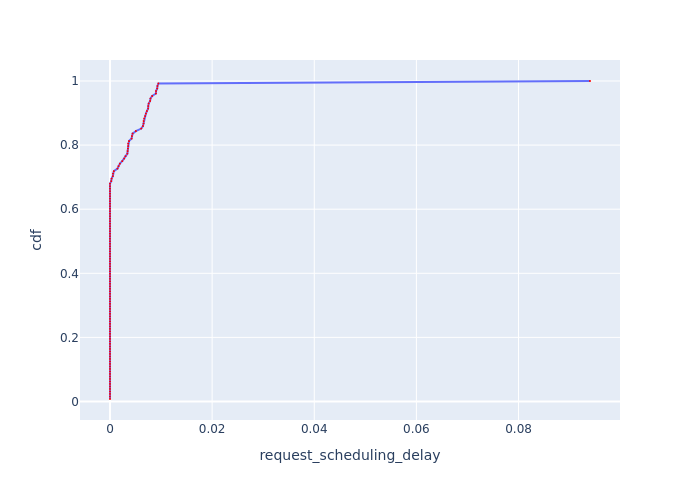

The file beside this chart, header and first rows:
, Request Id, request_scheduling_delay, cdf
0, 0, 0.0, 0.007812
1, 1, 0.0, 0.01562
2, 2, 0.0, 0.02344
4, 4, 0.0, 0.03125
7, 6, 0.0, 0.03906
8, 8, 0.0, 0.04688
11, 12, 0.0, 0.05469
12, 13, 0.0, 0.0625
14, 14, 0.0, 0.07031
17, 17, 0.0, 0.07812
18, 18, 0.0, 0.08594
19, 19, 0.0, 0.09375
21, 21, 0.0, 0.1016
22, 22, 0.0, 0.1094
24, 24, 0.0, 0.1172
25, 25, 0.0, 0.125
26, 26, 0.0, 0.1328
27, 27, 0.0, 0.1406
29, 29, 0.0, 0.1484
30, 30, 0.0, 0.1562
31, 31, 0.0, 0.1641
32, 32, 0.0, 0.1719
33, 33, 0.0, 0.1797
34, 34, 0.0, 0.1875
35, 35, 0.0, 0.1953
36, 36, 0.0, 0.2031
37, 37, 0.0, 0.2109
38, 38, 0.0, 0.2188
39, 39, 0.0, 0.2266
40, 41, 0.0, 0.2344
41, 40, 0.0, 0.2422
45, 45, 0.0, 0.25
47, 47, 0.0, 0.2578
50, 50, 0.0, 0.2656
53, 53, 0.0, 0.2734
54, 54, 0.0, 0.2812
55, 55, 0.0, 0.2891
57, 57, 0.0, 0.2969
58, 58, 0.0, 0.3047
60, 60, 0.0, 0.3125
63, 63, 0.0, 0.3203
64, 64, 0.0, 0.3281
65, 65, 0.0, 0.3359
66, 67, 0.0, 0.3438
68, 68, 0.0, 0.3516
69, 69, 0.0, 0.3594
70, 70, 0.0, 0.3672
71, 71, 0.0, 0.375
72, 72, 0.0, 0.3828
73, 73, 0.0, 0.3906
76, 76, 0.0, 0.3984
77, 77, 0.0, 0.4062
78, 78, 0.0, 0.4141
79, 79, 0.0, 0.4219
83, 83, 0.0, 0.4297
84, 84, 0.0, 0.4375
85, 85, 0.0, 0.4453
86, 86, 0.0, 0.4531
87, 89, 0.0, 0.4609
88, 87, 0.0, 0.4688
... 68 more rows
